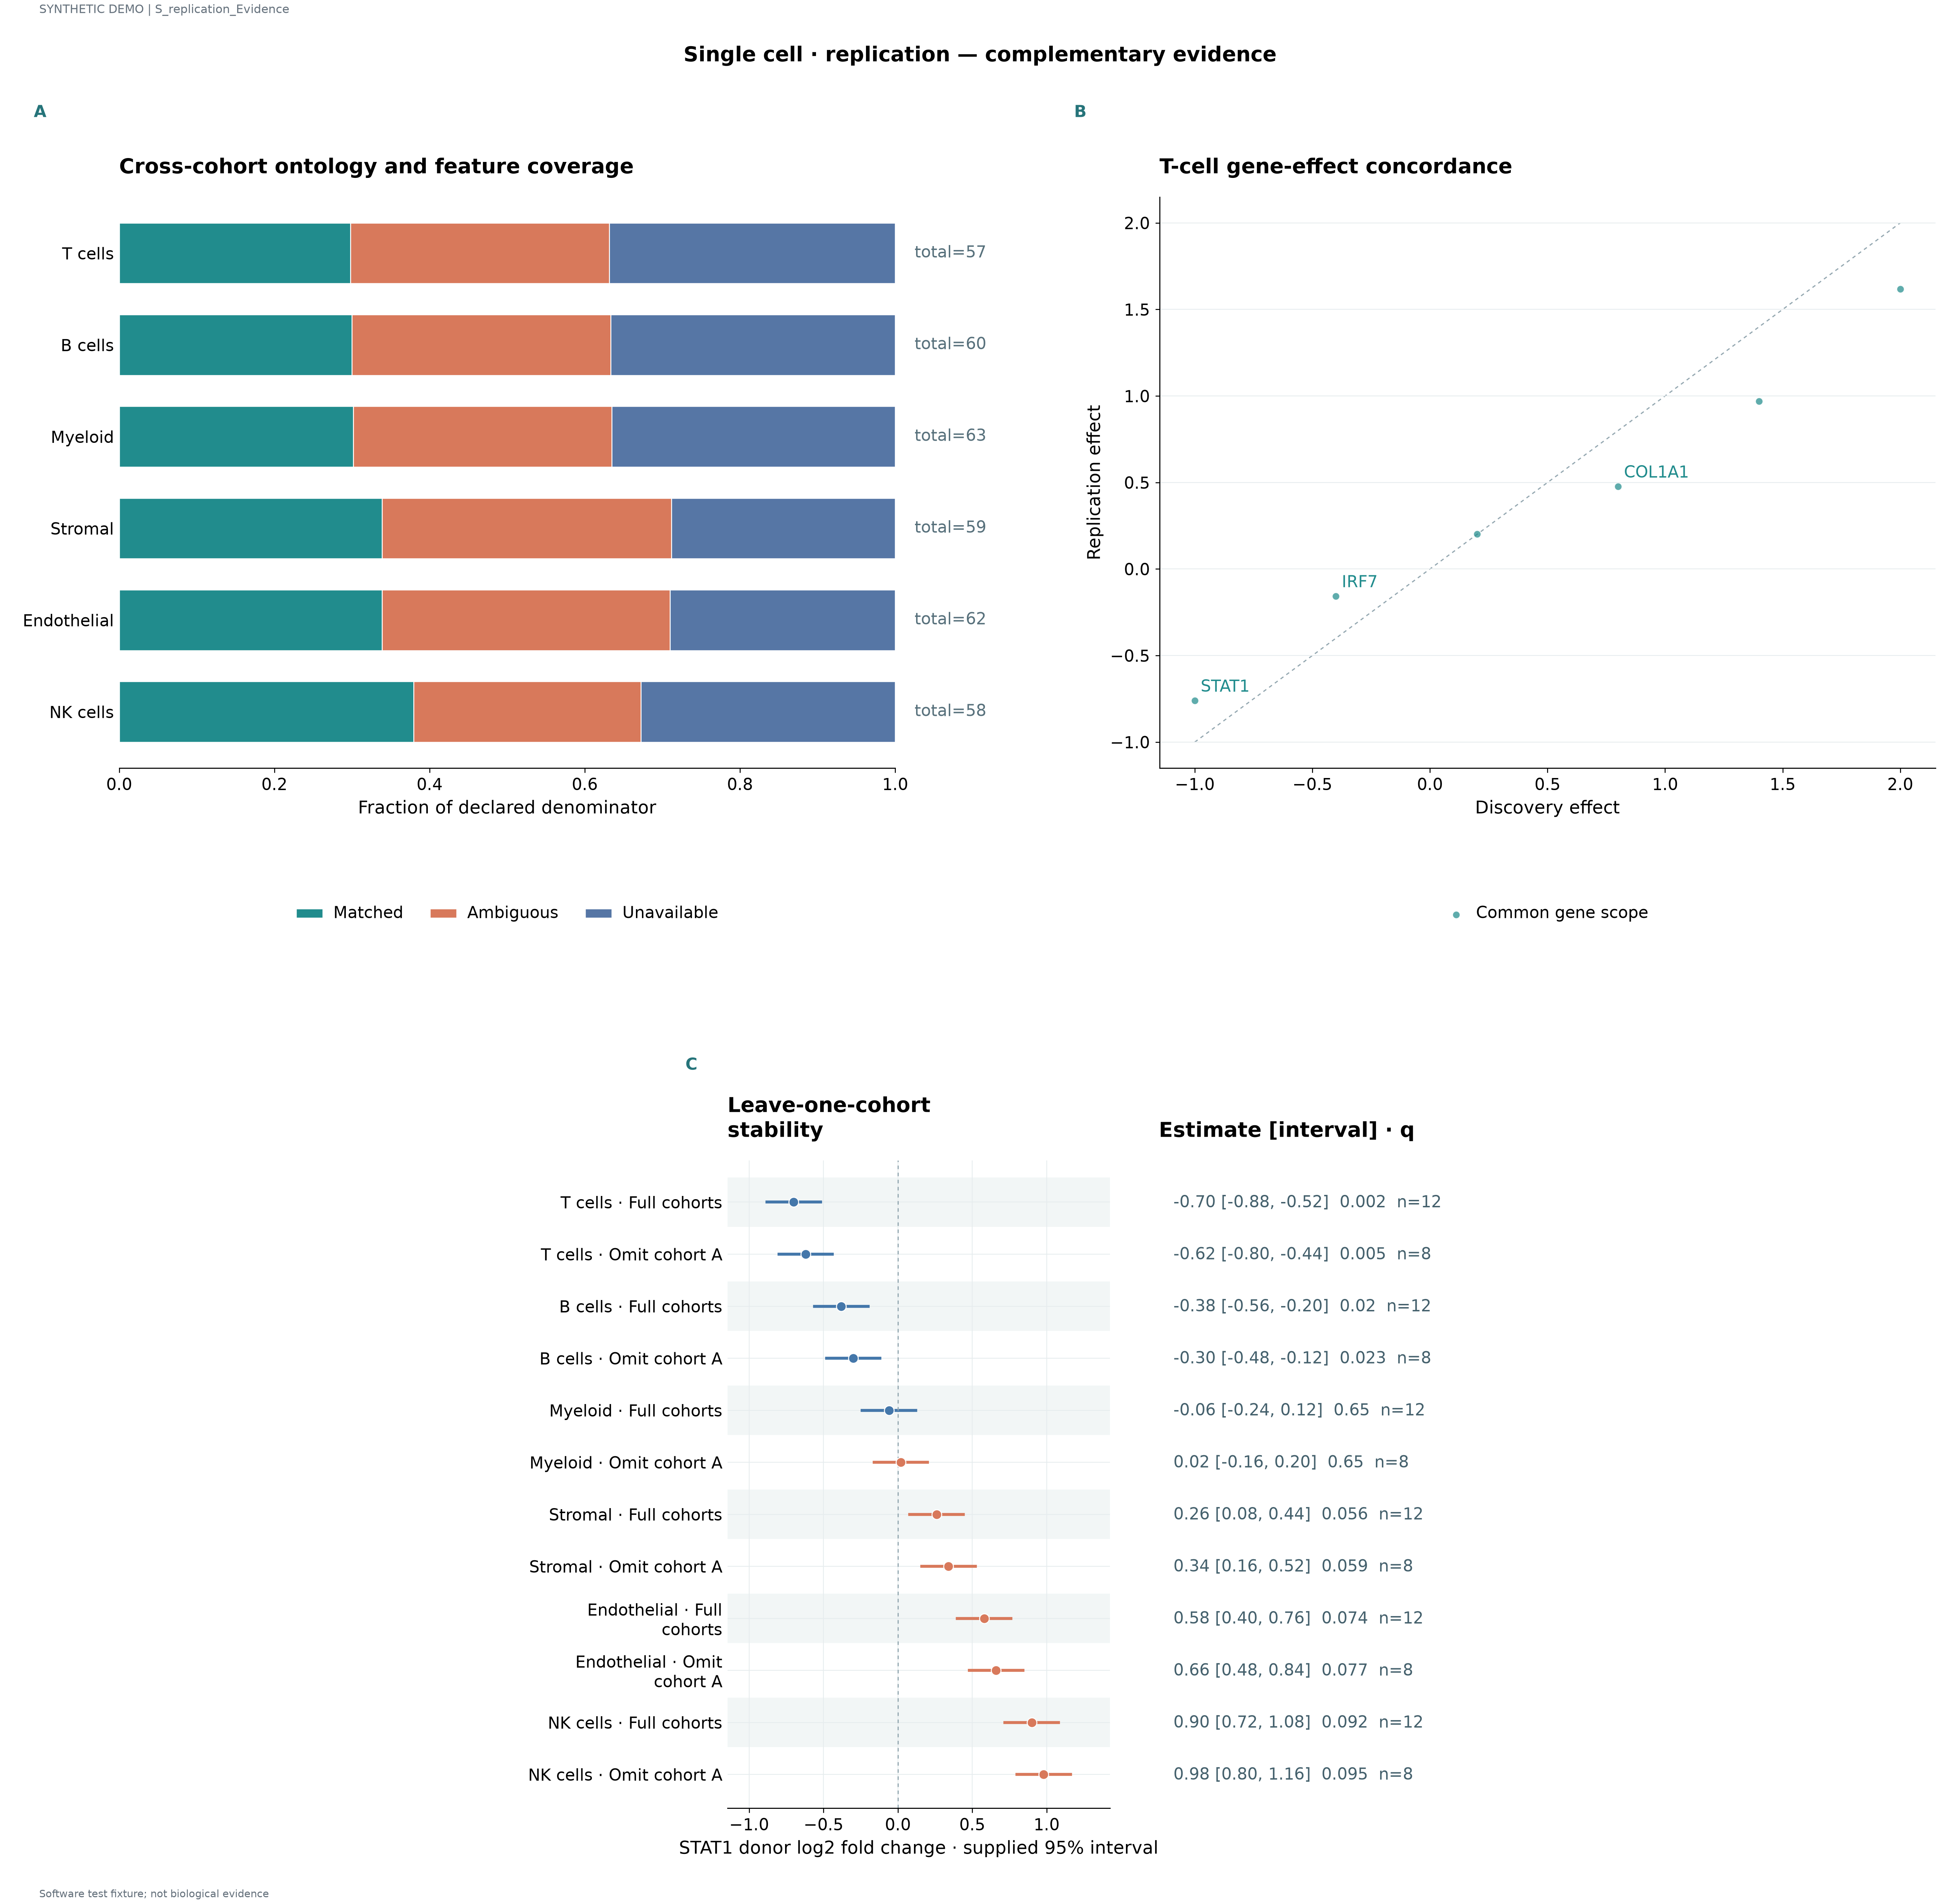

Values plotted in this chart, from the file beside it:
label	series	value	denominator	panel_id	x	y	estimate	lower	upper	q	n
T cells	Matched	0.2982	57.0	p1							
T cells	Ambiguous	0.3333	57.0	p1							
T cells	Unavailable	0.3684	57.0	p1							
B cells	Matched	0.3	60.0	p1							
B cells	Ambiguous	0.3333	60.0	p1							
B cells	Unavailable	0.3667	60.0	p1							
Myeloid	Matched	0.3016	63.0	p1							
Myeloid	Ambiguous	0.3333	63.0	p1							
Myeloid	Unavailable	0.3651	63.0	p1							
Stromal	Matched	0.339	59.0	p1							
Stromal	Ambiguous	0.3729	59.0	p1							
Stromal	Unavailable	0.2881	59.0	p1							
Endothelial	Matched	0.3387	62.0	p1							
Endothelial	Ambiguous	0.371	62.0	p1							
Endothelial	Unavailable	0.2903	62.0	p1							
NK cells	Matched	0.3793	58.0	p1							
NK cells	Ambiguous	0.2931	58.0	p1							
NK cells	Unavailable	0.3276	58.0	p1							
STAT1	Common gene scope			p2	-1.0	-0.76					
IRF7	Common gene scope			p2	-0.4	-0.1562					
ISG15	Common gene scope			p2	0.2	0.2022					
COL1A1	Common gene scope			p2	0.8	0.4773					
NDUFA1	Common gene scope			p2	1.4	0.9693					
SRSF1	Common gene scope			p2	2.0	1.619					
T cells · Full cohorts				p3			-0.7	-0.88	-0.52	0.002	12.0
T cells · Omit cohort A				p3			-0.62	-0.8	-0.44	0.005	8.0
B cells · Full cohorts				p3			-0.38	-0.56	-0.2	0.02	12.0
B cells · Omit cohort A				p3			-0.3	-0.48	-0.12	0.023	8.0
Myeloid · Full cohorts				p3			-0.06	-0.24	0.12	0.65	12.0
Myeloid · Omit cohort A				p3			0.02	-0.16	0.2	0.65	8.0
Stromal · Full cohorts				p3			0.26	0.08	0.44	0.056	12.0
Stromal · Omit cohort A				p3			0.34	0.16	0.52	0.059	8.0
Endothelial · Full cohorts				p3			0.58	0.4	0.76	0.074	12.0
Endothelial · Omit cohort A				p3			0.66	0.48	0.84	0.077	8.0
NK cells · Full cohorts				p3			0.9	0.72	1.08	0.092	12.0
NK cells · Omit cohort A				p3			0.98	0.8	1.16	0.095	8.0
